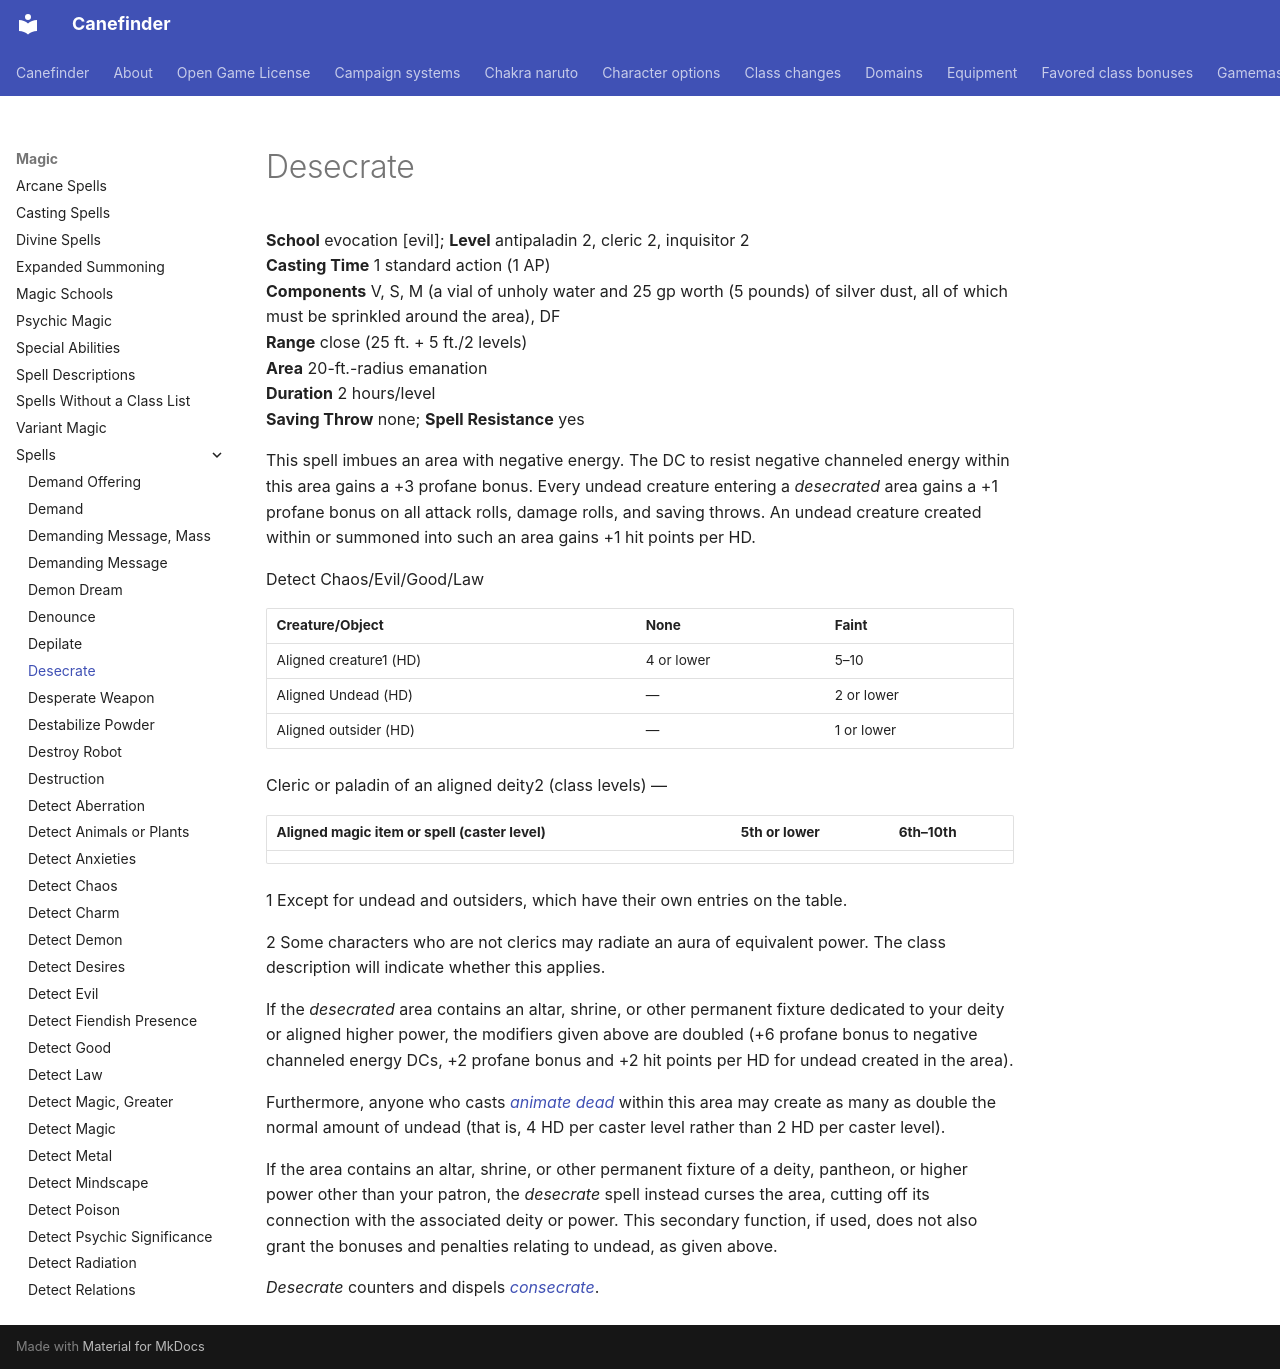

repository: canefinderhouserules/Canefinderhouserules · page: magic/spells/desecrate/index.html · generator: mkdocs

# Desecrate

**School** evocation [evil]; **Level** antipaladin 2, cleric 2, inquisitor 2  
**Casting Time** 1 standard action (1 AP)  
**Components** V, S, M (a vial of unholy water and 25 gp worth (5 pounds) of silver dust, all of which must be sprinkled around the area), DF  
**Range** close (25 ft. + 5 ft./2 levels)  
**Area** 20-ft.-radius emanation  
**Duration** 2 hours/level  
**Saving Throw** none; **Spell Resistance** yes

This spell imbues an area with negative energy. The DC to resist negative channeled energy within this area gains a +3 profane bonus. Every undead creature entering a *desecrated* area gains a +1 profane bonus on all attack rolls, damage rolls, and saving throws. An undead creature created within or summoned into such an area gains +1 hit points per HD.

Detect Chaos/Evil/Good/Law

| Creature/Object | None | Faint |
|---|---|---|
| Aligned creature1 (HD) | 4 or lower | 5–10 |
| Aligned Undead (HD) | — | 2 or lower |
| Aligned outsider (HD) | — | 1 or lower |

Cleric or paladin of an aligned deity2 (class levels) —

| Aligned magic item or spell (caster level) | 5th or lower | 6th–10th |
|---|---|---|

1 Except for undead and outsiders, which have their own entries on the table.

2 Some characters who are not clerics may radiate an aura of equivalent power. The class description will indicate whether this applies.

If the *desecrated* area contains an altar, shrine, or other permanent fixture dedicated to your deity or aligned higher power, the modifiers given above are doubled (+6 profane bonus to negative channeled energy DCs, +2 profane bonus and +2 hit points per HD for undead created in the area).

Furthermore, anyone who casts [*animate dead*](animate-dead.md) within this area may create as many as double the normal amount of undead (that is, 4 HD per caster level rather than 2 HD per caster level).

If the area contains an altar, shrine, or other permanent fixture of a deity, pantheon, or higher power other than your patron, the *desecrate* spell instead curses the area, cutting off its connection with the associated deity or power. This secondary function, if used, does not also grant the bonuses and penalties relating to undead, as given above.

*Desecrate* counters and dispels [*consecrate*](consecrate.md).
